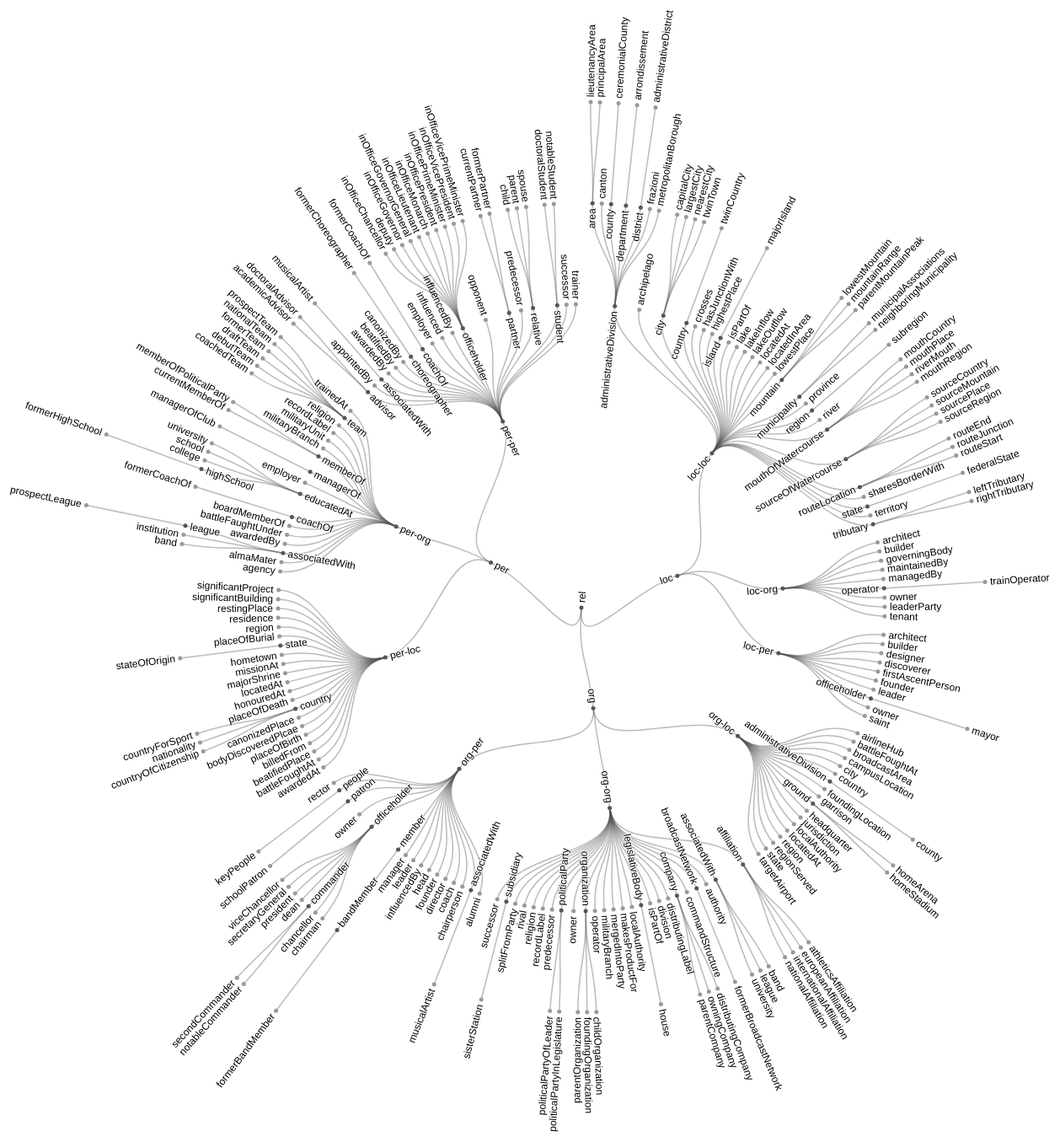
D3 v4 page, settled after 480 driven frames (8 s of simulated time); the page loaded 1 data file(s).



var svg = d3.select("svg"),
    width = +svg.attr("width"),
    height = +svg.attr("height"),
    g = svg.append("g").attr("transform", "translate(" + (width / 2 + 40) + "," + (height / 2 + 90) + ")");

var stratify = d3.stratify()
    .parentId(function(d) { return d.id.substring(0, d.id.lastIndexOf(".")); });

var tree = d3.tree()
    .size([2 * Math.PI, 600])
    .separation(function(a, b) { return (a.parent == b.parent ? 1 : 2) / a.depth; });

d3.csv("db_v1.1.csv", function(error, data) {
  if (error) throw error;

  var root = tree(stratify(data));

  var link = g.selectAll(".link")
    .data(root.links())
    .enter().append("path")
      .attr("class", "link")
      .attr("d", d3.linkRadial()
          .angle(function(d) { return d.x; })
          .radius(function(d) { return d.y; }));

  var node = g.selectAll(".node")
    .data(root.descendants())
    .enter().append("g")
      .attr("class", function(d) { return "node" + (d.children ? " node--internal" : " node--leaf"); })
      .attr("transform", function(d) { return "translate(" + radialPoint(d.x, d.y) + ")"; });

  node.append("circle")
      .attr("r", 2.5);

  node.append("text")
      .attr("dy", "0.31em")
      .attr("x", function(d) { return d.x < Math.PI === !d.children ? 6 : -6; })
      .attr("text-anchor", function(d) { return d.x < Math.PI === !d.children ? "start" : "end"; })
      .attr("transform", function(d) { return "rotate(" + (d.x < Math.PI ? d.x - Math.PI / 2 : d.x + Math.PI / 2) * 180 / Math.PI + ")"; })
      .text(function(d) { return d.id.substring(d.id.lastIndexOf(".") + 1); });
});

function radialPoint(x, y) {
  return [(y = +y) * Math.cos(x -= Math.PI / 2), y * Math.sin(x)];
}



### data: db_v1.1.csv
id, value
rel, 
rel.loc, 
rel.loc.loc-loc, 
rel.loc.loc-loc.administrativeDivision, 
rel.loc.loc-loc.administrativeDivision.a…, 
rel.loc.loc-loc.administrativeDivision.a…, 
rel.loc.loc-loc.administrativeDivision.a…, 
rel.loc.loc-loc.administrativeDivision.c…, 
rel.loc.loc-loc.administrativeDivision.c…, 
rel.loc.loc-loc.administrativeDivision.c…, 
rel.loc.loc-loc.administrativeDivision.d…, 
rel.loc.loc-loc.administrativeDivision.d…, 
rel.loc.loc-loc.administrativeDivision.d…, 
rel.loc.loc-loc.administrativeDivision.d…, 
rel.loc.loc-loc.administrativeDivision.f…, 
rel.loc.loc-loc.administrativeDivision.m…, 
rel.loc.loc-loc.archipelago, 
rel.loc.loc-loc.city, 
rel.loc.loc-loc.city.capitalCity, 
rel.loc.loc-loc.city.largestCity, 
rel.loc.loc-loc.city.nearestCity, 
rel.loc.loc-loc.city.twinTown, 
rel.loc.loc-loc.country, 
rel.loc.loc-loc.country.twinCountry, 
rel.loc.loc-loc.crosses, 
rel.loc.loc-loc.hasJunctionWith, 
rel.loc.loc-loc.highestPlace, 
rel.loc.loc-loc.island, 
rel.loc.loc-loc.island.majorIsland, 
rel.loc.loc-loc.isPartOf, 
rel.loc.loc-loc.lake, 
rel.loc.loc-loc.lakeInflow, 
rel.loc.loc-loc.lakeOutflow, 
rel.loc.loc-loc.locatedAt, 
rel.loc.loc-loc.locatedInArea, 
rel.loc.loc-loc.lowestPlace, 
rel.loc.loc-loc.mountain, 
rel.loc.loc-loc.mountain.lowestMountain, 
rel.loc.loc-loc.mountain.mountainRange, 
rel.loc.loc-loc.mountain.parentMountainP…, 
rel.loc.loc-loc.municipality, 
rel.loc.loc-loc.municipality.municipalAs…, 
rel.loc.loc-loc.municipality.neighboring…, 
rel.loc.loc-loc.province, 
rel.loc.loc-loc.region, 
rel.loc.loc-loc.region.subregion, 
rel.loc.loc-loc.river, 
rel.loc.loc-loc.mouthOfWatercourse, 
rel.loc.loc-loc.mouthOfWatercourse.mouth…, 
rel.loc.loc-loc.mouthOfWatercourse.mouth…, 
rel.loc.loc-loc.mouthOfWatercourse.river…, 
rel.loc.loc-loc.mouthOfWatercourse.mouth…, 
rel.loc.loc-loc.sourceOfWatercourse, 
rel.loc.loc-loc.routeLocation, 
rel.loc.loc-loc.routeLocation.routeEnd, 
rel.loc.loc-loc.routeLocation.routeJunct…, 
rel.loc.loc-loc.routeLocation.routeStart, 
rel.loc.loc-loc.sharesBorderWith, 
rel.loc.loc-loc.sourceOfWatercourse.sour…, 
rel.loc.loc-loc.sourceOfWatercourse.sour…, 
... 235 more rows